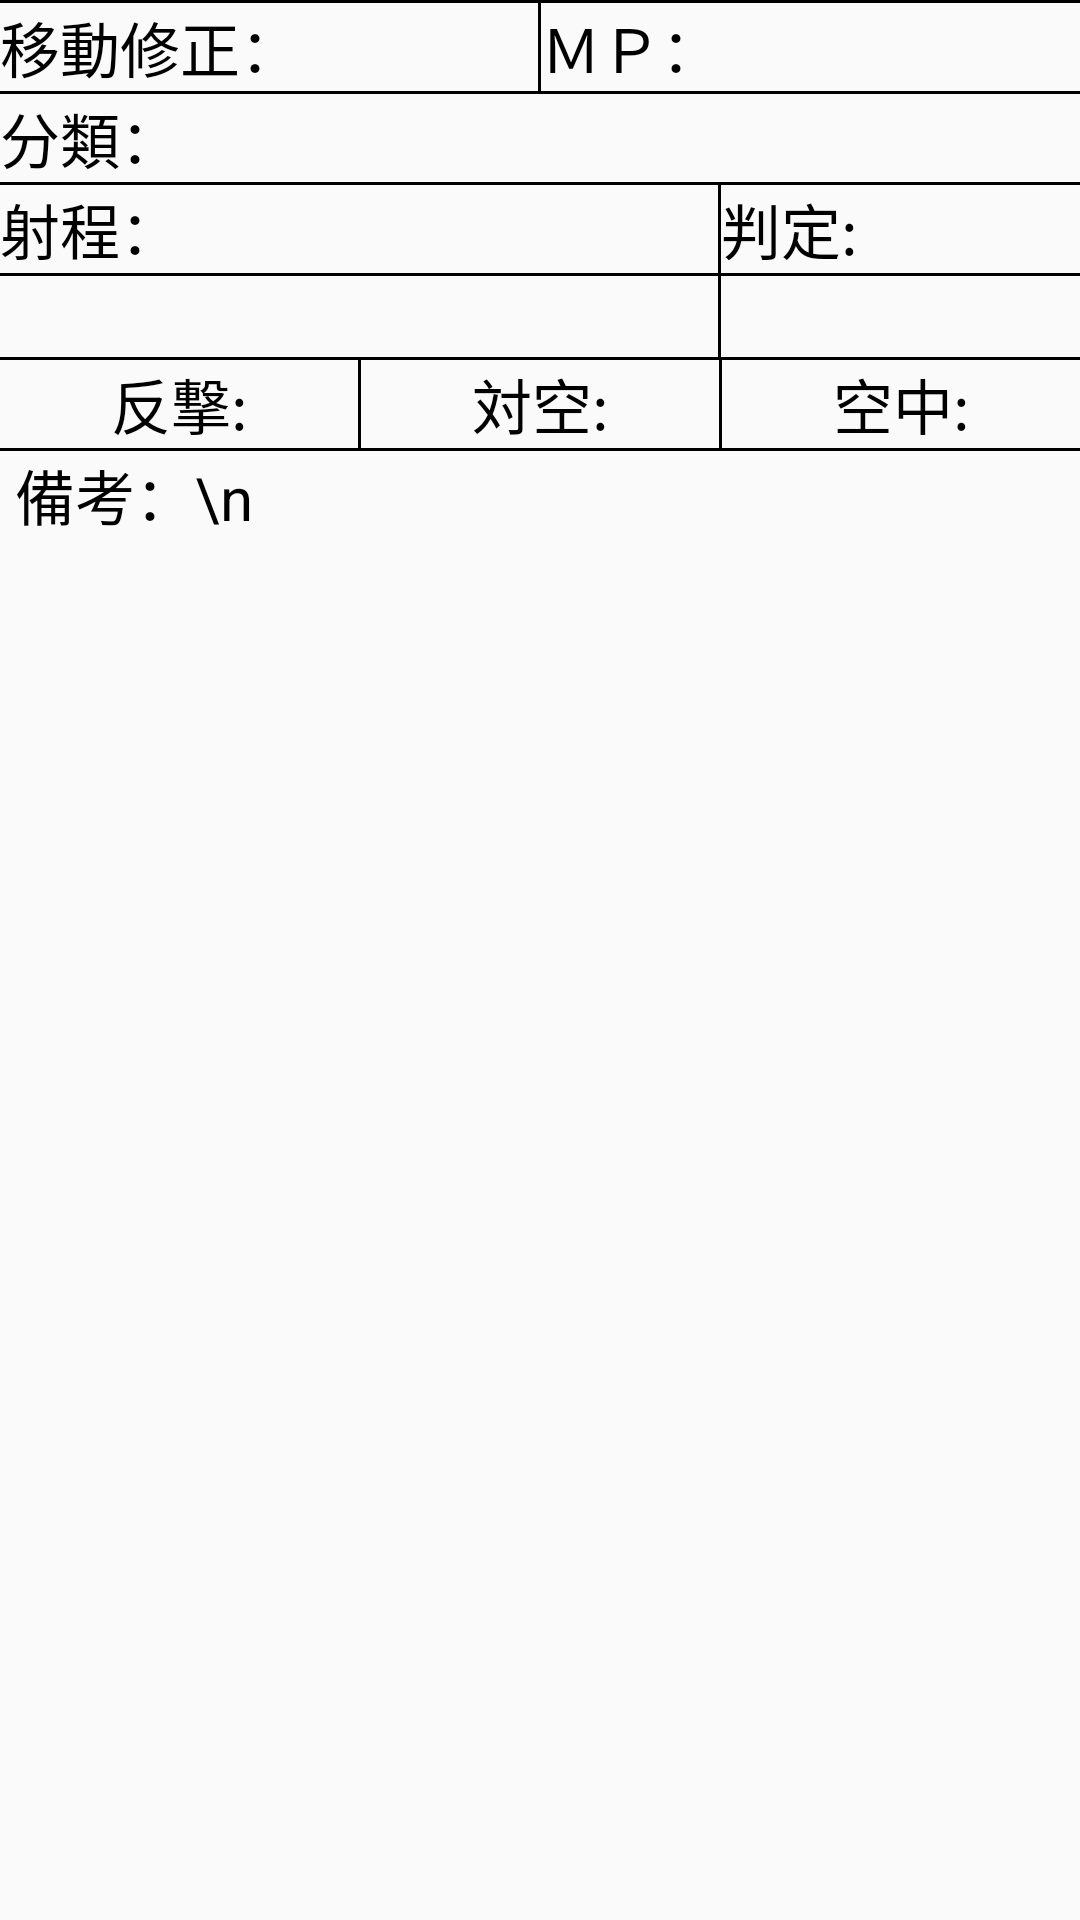

The Android layout XML behind this screen, and the referenced resources:
<!-- AndroidManifest.xml: application theme Theme.MMSheet -->
<!-- res/layout/wepon_list.xml -->
<?xml version="1.0" encoding="utf-8"?>
<LinearLayout xmlns:android="http://schemas.android.com/apk/res/android"
	android:layout_width="match_parent"
	android:layout_height="match_parent"
	android:orientation="vertical"
	>

	

	

		
		

		
		
	

	<View
		android:layout_width="match_parent"
		android:layout_height="1dp"
		android:background="@color/black"
		/>

	<LinearLayout
		android:layout_width="match_parent"
		android:layout_height="wrap_content"
		android:orientation="horizontal"
		android:gravity="center_vertical">

		<TextView
			android:id="@+id/textView_wepon_move"
			android:layout_weight="1"
			android:layout_width="0dp"
			android:layout_height="wrap_content"
			android:layout_marginTop="0dp"
			android:text="移動修正："
			android:textColor="@color/black"
			android:textSize="20sp" />

		<View
			android:layout_width="1dp"
			android:layout_height="match_parent"
			android:background="@color/black"
			/>

		<TextView
			android:id="@+id/textView_wepon_MP"
			android:layout_weight="1"
			android:layout_width="0dp"
			android:layout_height="wrap_content"
			android:layout_marginTop="0dp"
			android:text="ＭＰ："
			android:textColor="@color/black"
			android:textSize="20sp" />
	</LinearLayout>

	<View
		android:layout_width="match_parent"
		android:layout_height="1dp"
		android:background="@color/black"
		/>

	<TextView
		android:id="@+id/textView_wepon_mclass"
		android:layout_width="match_parent"
		android:layout_height="wrap_content"
		android:layout_marginTop="0dp"
		android:text="分類："
		android:textColor="@color/black"
		android:textSize="20sp" />

	<View
		android:layout_width="match_parent"
		android:layout_height="1dp"
		android:background="@color/black"
		/>

	<LinearLayout
		android:layout_width="match_parent"
		android:layout_height="wrap_content"
		android:orientation="horizontal"
		android:gravity="center_vertical">

		<TextView
			android:id="@+id/textView_wepon_range"
			android:layout_weight="2"
			android:layout_width="0dp"
			android:layout_height="wrap_content"
			android:text="射程："
			android:textColor="@color/black"
			android:textSize="20sp" />

		<View
			android:layout_width="1dp"
			android:layout_height="match_parent"
			android:background="@color/black"
			/>

		<TextView
			android:id="@+id/textView_wepon_daice"
			android:layout_weight="1"
			android:layout_width="0dp"
			android:layout_height="wrap_content"
			android:text="判定:"
			android:textColor="@color/black"
			android:textSize="20sp"/>

	</LinearLayout>

	<View
		android:layout_width="match_parent"
		android:layout_height="1dp"
		android:background="@color/black"
		/>

	<LinearLayout
		android:layout_width="match_parent"
		android:layout_height="wrap_content"
		android:orientation="horizontal"
		android:gravity="center_vertical">

		<TextView
			android:id="@+id/textView_wepon_type"
			android:layout_weight="2"
			android:layout_width="0dp"
			android:layout_height="wrap_content"
			android:text=""
			android:textColor="@color/black"
			android:textSize="20sp" />

		<View
			android:layout_width="1dp"
			android:layout_height="match_parent"
			android:background="@color/black"
			/>

		<TextView
			android:id="@+id/textView_wepon_scope"
			android:layout_weight="1"
			android:layout_width="0dp"
			android:layout_height="wrap_content"
			android:layout_marginTop="0dp"
			android:text=""
			android:textColor="@color/black"
			android:textSize="20sp" />
	</LinearLayout>

	<View
		android:layout_width="match_parent"
		android:layout_height="1dp"
		android:background="@color/black"
		/>

	<LinearLayout
		android:layout_width="match_parent"
		android:layout_height="wrap_content"
		android:orientation="horizontal"
		android:gravity="center">

		<TextView
			android:id="@+id/textView_wepon_counter"
			android:layout_weight="1"
			android:layout_width="0dp"
			android:layout_height="wrap_content"
			android:gravity="center"
			android:text="反撃:"
			android:textColor="@color/black"
			android:textSize="20sp" />

		<View
			android:layout_width="1dp"
			android:layout_height="match_parent"
			android:background="@color/black"
			/>

		<TextView
			android:id="@+id/textView_wepon_antiair"
			android:layout_weight="1"
			android:layout_width="0dp"
			android:layout_height="wrap_content"
			android:gravity="center"
			android:text="対空:"
			android:textColor="@color/black"
			android:textSize="20sp" />

		<View
			android:layout_width="1dp"
			android:layout_height="match_parent"
			android:background="@color/black"
			/>

		<TextView
			android:id="@+id/textView_wepon_flying"
			android:layout_weight="1"
			android:layout_width="0dp"
			android:layout_height="wrap_content"
			android:gravity="center"
			android:text="空中:"
			android:textColor="@color/black"
			android:textSize="20sp" />

	</LinearLayout>

	<View
		android:layout_width="match_parent"
		android:layout_height="1dp"
		android:background="@color/black"
		/>

	<TextView
		android:id="@+id/textView_wepon_memo"
		android:layout_width="match_parent"
		android:layout_height="wrap_content"
		android:layout_marginTop="0dp"
		android:gravity="center_vertical"
		android:text=" 備考：\n"
		android:textColor="@color/black"
		android:textSize="20sp" />

</LinearLayout>
<!-- resources referenced by this layout -->
<resources>
  <style name="Theme.MMSheet" parent="Theme.AppCompat.Light.DarkActionBar">
  		
  		<item name="colorPrimary">@color/purple_500</item>
  		<item name="colorPrimaryDark">@color/purple_700</item>
  		<item name="colorAccent">@color/teal_200</item>
  		
  	</style>
  <!-- not gathered from this repository: default colours our renderer supplied (Android Studio template values) -->
  <color name="purple_500">#FF6200EE</color>
  <color name="purple_700">#FF3700B3</color>
  <color name="teal_200">#FF03DAC5</color>
  <color name="black">#FF000000</color>
</resources>
